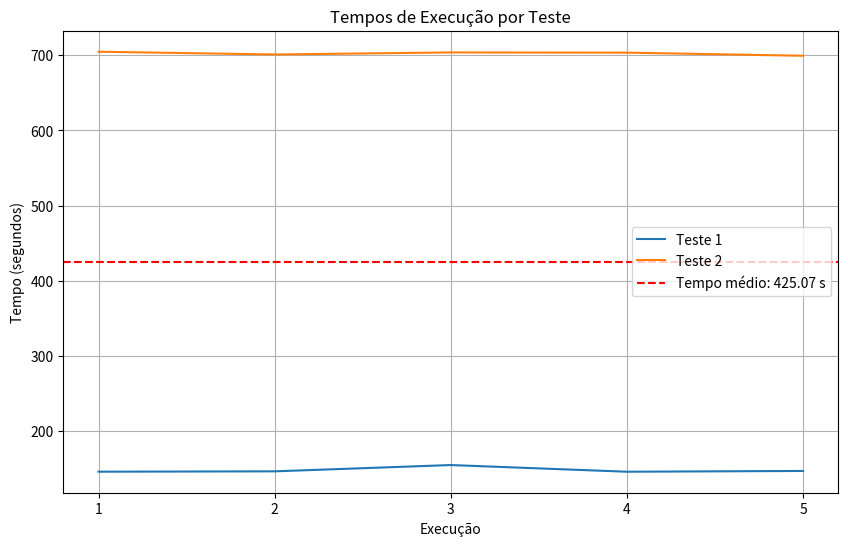
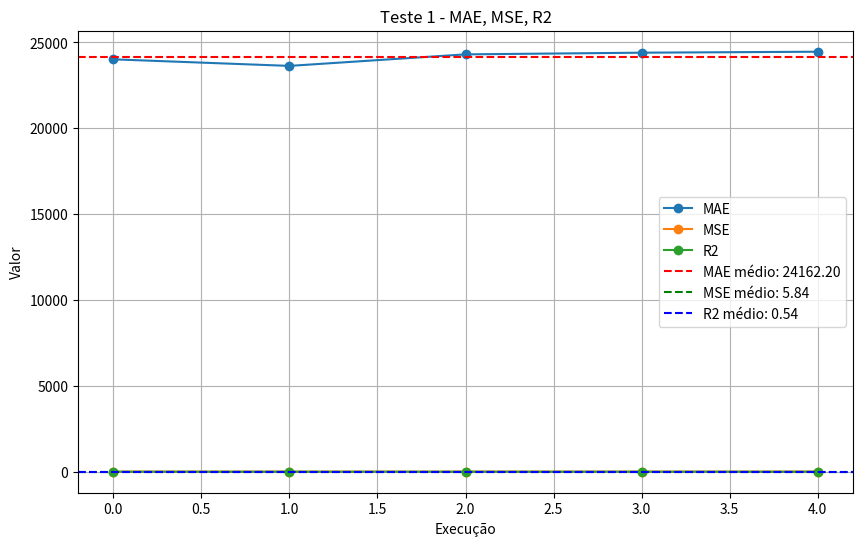
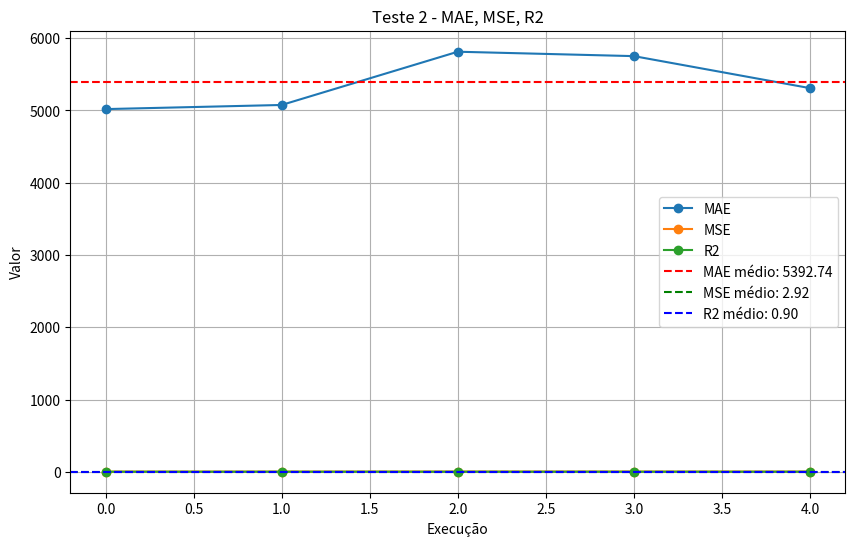

Write the Python code that produced these figures, in order.
import re
import matplotlib.pyplot as plt

# Função para extrair os valores do texto
def extrair_valores(texto):
    # Expressões regulares para encontrar os valores
    teste_pattern = r"Teste (\d+):"
    tempo_pattern = r"Elapsed Time: (\d+\.\d+) seconds"
    mae_pattern = r"MAE: (\d+\.\d+)"
    mse_pattern = r"MSE: ([\d+\.]+e?-?\d+)"
    r2_pattern = r"R2: (\d+\.\d+)"

    # Procura por padrões no texto
    teste_match = re.search(teste_pattern, texto)
    tempo_match = re.findall(tempo_pattern, texto)
    mae_match = re.findall(mae_pattern, texto)
    mse_match = re.findall(mse_pattern, texto)
    r2_match = re.findall(r2_pattern, texto)

    # Se não encontrar algum valor, retorna None
    if teste_match is None or tempo_match is None or mae_match is None or mse_match is None or r2_match is None:
        return None

    # Extrai os valores encontrados
    teste = int(teste_match.group(1))
    tempos = [float(tempo) for tempo in tempo_match]
    maes = [float(mae) for mae in mae_match]
    mses = [float(mse) for mse in mse_match]
    r2s = [float(r2) for r2 in r2_match]

    return teste, tempos, maes, mses, r2s

# Função para plotar os gráficos de tempos de execução
def plotar_grafico_tempo(testes, tempos, populacao):
    plt.figure(figsize=(10, 6))
    for i, (teste, tempo) in enumerate(zip(testes, tempos), start=1):
        plt.plot(range(1, len(tempo) + 1), tempo, label=f"Teste {teste}")

    # Calculando o tempo médio de execução
    tempos_concatenados = [tempo for lista_tempos in tempos for tempo in lista_tempos]
    media_tempo = sum(tempos_concatenados) / len(tempos_concatenados)
    plt.axhline(y=media_tempo, color='r', linestyle='--', label=f"Tempo médio: {media_tempo:.2f} s")

    plt.xlabel("Execução")
    plt.ylabel("Tempo (segundos)")
    plt.title("Tempos de Execução por Teste")
    plt.xticks(range(1, max(len(tempo) for tempo in tempos) + 1))
    plt.grid(True)
    plt.legend()

    plt.savefig("tempos_execucao.png")
    plt.close()

# Função para plotar os gráficos das métricas (MAE, MSE e R2)
def plotar_grafico_metricas(teste, maes, mses, r2s):
    plt.figure(figsize=(10, 6))
    plt.plot(maes, label="MAE", marker='o')
    plt.plot(mses, label="MSE", marker='o')
    plt.plot(r2s, label="R2", marker='o')

    # Calculando as médias das métricas
    media_mae = sum(maes) / len(maes) if maes else 0
    media_mse = sum(mses) / len(mses) if mses else 0
    media_r2 = sum(r2s) / len(r2s) if r2s else 0

    # Plotando as linhas das médias
    plt.axhline(y=media_mae, color='r', linestyle='--', label=f"MAE médio: {media_mae:.2f}")
    plt.axhline(y=media_mse, color='g', linestyle='--', label=f"MSE médio: {media_mse:.2f}")
    plt.axhline(y=media_r2, color='b', linestyle='--', label=f"R2 médio: {media_r2:.2f}")

    plt.xlabel("Execução")
    plt.ylabel("Valor")
    plt.title(f"Teste {teste} - MAE, MSE, R2")
    plt.grid(True)
    plt.legend()

    plt.savefig(f"teste_{teste}_metricas.png")
    plt.close()


# Texto fornecido
texto = """
Teste 1:
Elapsed Time: 145.541 seconds
Fit: 35355.2
path: 902 46 704 740 972 705 971 746 77 80 272 736 801 137 248 786 917 48 963 680 271 267 738 328 556 319 321 320 464 776 194 549 512 469 888 819 961 824 345 551 958 780 382 162 269 333 337 334 916 717 964 831 718 196 439 409 849 501 433 756 71 757 739 970 97 688 505 975 550 49 662 965 299 342 344 353 434 621 185 832 294 428 349 136 249 532 496 749 731 737 503 735 491 490 47 329 352 390 778 642 89 557 41 851 754 605 919 106 687 472 220 221 838 463 462 876 100 164 374 885 86 313 326 378 9 561 645 604 258 379 814 617 641 785 366 898 663 166 445 945 170 244 245 571 665 187 486 372 881 52 453 102 646 42 45 726 552 63 952 241 873 148 948 359 593 595 511 594 807 775 592 405 946 734 949 597 6 813 2 913 788 789 795 560 50 870 855 866 547 790 517 708 408 516 591 316 308 815 55 7 356 300 3 198 939 124 886 8 12 147 779 692 679 11 676 207 741 311 628 911 690 697 806 35 440 125 199 694 904 714 280 703 767 576 773 246 742 540 179 848 840 875 520 139 398 208 310 110 0 920 373 160 227 26 862 357 182 929 94 116 112 174 293 443 940 601 910 465 369 747 425 653 380 599 500 816 40 542 905 606 938 782 921 427 393 722 232 526 836 699 471 943 284 298 128 504 460 51 685 684 871 883 887 62 912 192 338 180 183 650 178 176 61 36 637 181 944 130 247 305 91 565 914 386 387 307 217 309 805 745 315 863 165 422 760 954 104 951 255 908 323 765 27 632 947 411 264 656 341 370 596 610 799 769 766 657 841 68 608 839 257 64 184 797 458 527 622 474 833 355 716 966 820 487 229 654 900 395 406 37 32 973 31 880 135 586 477 479 585 712 590 538 896 282 719 20 335 114 402 744 671 396 343 223 140 58 668 522 88 468 84 83 541 54 821 721 82 14 554 962 825 810 817 955 640 894 515 287 959 578 579 19 404 228 715 441 827 525 543 837 400 240 763 159 195 689 802 153 495 843 437 383 13 723 720 969 829 968 828 118 664 23 673 451 783 666 670 612 202 265 361 412 936 499 296 122 375 214 347 285 787 429 385 384 529 90 834 18 677 686 276 252 324 325 231 830 230 611 583 528 330 157 598 76 915 126 774 268 203 457 57 105 607 485 336 121 584 242 364 492 358 483 362 169 751 536 733 156 884 251 728 869 909 698 892 473 371 752 168 498 235 638 317 171 818 620 5 639 956 172 618 616 534 238 812 615 906 523 66 224 658 189 201 452 691 426 777 367 570 111 702 693 288 602 459 700 624 158 430 587 546 101 442 771 455 17 791 446 519 28 401 569 454 854 941 145 146 674 340 81 44 539 513 930 793 872 59 518 292 564 216 847 508 291 346 748 10 289 155 643 212 682 651 846 845 942 484 213 117 261 835 197 755 435 514 796 794 750 544 151 764 127 431 530 589 681 306 809 580 74 627 822 22 631 770 432 38 874 466 922 709 710 867 266 239 389 857 655 784 476 222 707 614 143 103 927 211 861 860 394 152 507 600 254 131 154 928 725 138 332 188 581 575 772 497 456 243 263 743 626 392 895 879 877 1 924 729 730 548 290 758 419 278 277 177 190 417 416 253 236 237 420 925 636 652 186 410 633 923 29 918 418 899 376 630 69 649 926 878 683 161 449 87 667 672 706 312 537 107 931 800 448 811 582 113 115 438 859 67 34 56 144 33 568 250 634 753 844 868 768 274 781 976 858 350 388 85 978 60 979 95 96 489 24 488 215 297 414 574 977 890 444 903 588 450 273 856 377 119 761 762 732 792 613 200 727 853 301 950 506 314 283 461 675 132 175 331 407 625 436 563 826 803 629 295 256 149 960 678 660 25 659 470 4 129 133 218 141 365 475 304 882 524 415 303 701 39 53 16 553 759 399 381 302 98 120 360 623 391 354 502 339 907 75 167 562 558 935 635 842 937 163 225 209 210 865 577 661 234 226 403 533 891 233 193 43 327 72 65 901 808 322 724 279 447 535 70 191 934 150 823 804 219 566 567 669 493 494 205 933 368 413 695 696 481 204 275 123 423 363 270 424 509 510 573 572 932 99 531 134 397 281 259 619 852 173 953 351 889 850 318 521 545 798 421 555 262 864 108 109 644 893 93 957 92 467 482 647 206 142 897 30 15 967 79 286 348 73 260 711 78 713 648 609 974 478 480 21 559 603
MAE: 24015.2
MSE: 5.76729e+008
R2: 0.538613

Elapsed Time: 146.009 seconds
Fit: 34972.3
path: 614 211 927 222 103 182 243 631 931 112 116 759 415 393 446 17 448 357 174 98 218 502 438 563 558 625 935 803 321 320 67 324 252 533 977 283 596 954 659 960 390 737 724 233 230 231 834 193 450 349 34 808 136 491 503 574 322 781 215 761 646 461 102 42 856 544 764 63 853 200 871 314 506 685 370 769 766 657 388 976 557 41 858 89 762 453 727 873 552 514 912 913 2 790 866 463 462 876 326 591 308 316 511 594 595 807 775 734 593 100 164 45 948 359 6 597 949 9 815 300 560 379 885 408 726 883 887 350 792 634 24 979 489 488 610 95 96 64 964 654 532 273 588 20 916 402 731 903 778 447 901 149 319 328 611 512 549 515 776 364 695 205 204 492 201 658 70 528 670 421 382 819 451 262 825 888 824 206 88 668 522 467 468 58 54 482 396 894 347 469 551 18 271 118 680 23 267 554 223 864 962 82 786 963 801 80 525 15 543 30 13 437 109 108 721 142 272 821 958 955 619 171 639 84 640 787 545 194 358 412 413 361 620 618 616 852 5 953 168 214 429 121 336 485 57 483 936 173 534 498 499 238 259 536 235 733 158 624 397 493 859 219 494 567 566 523 850 318 385 798 669 457 693 424 101 932 113 115 702 191 570 774 111 157 811 75 436 209 309 234 217 908 323 623 225 226 865 163 165 951 129 632 28 836 132 519 391 120 141 577 863 365 805 175 422 661 133 331 315 407 635 295 279 276 891 325 629 535 56 678 444 890 144 25 250 660 274 868 799 60 978 608 85 642 68 257 294 342 715 662 159 195 49 299 757 756 474 409 480 965 240 763 711 477 479 135 609 478 974 406 880 37 820 353 717 65 72 184 839 841 43 47 414 297 327 352 428 249 329 114 833 229 487 831 501 559 355 185 71 797 433 622 527 395 458 966 716 490 496 735 434 621 713 849 348 837 586 896 282 688 902 153 495 828 829 968 719 723 720 441 664 48 802 689 704 969 46 538 260 550 286 971 975 505 740 73 78 585 590 712 32 648 973 31 21 603 832 439 843 739 970 705 972 196 718 900 749 269 333 404 19 228 677 334 335 337 162 897 746 383 827 97 400 344 686 583 744 578 830 673 671 666 529 556 368 66 607 105 375 281 751 169 362 296 909 696 224 464 738 150 823 826 804 777 256 562 791 76 167 188 915 800 793 518 882 872 44 425 369 710 466 922 784 26 208 878 924 683 548 626 771 772 455 22 94 497 456 572 507 190 410 918 177 416 728 698 818 92 351 172 956 93 893 343 345 810 644 647 957 889 83 812 615 780 317 638 906 384 122 584 612 521 783 14 555 137 736 140 79 967 917 77 248 541 961 817 285 959 579 90 287 330 844 33 753 768 264 656 341 681 851 580 914 360 699 443 292 381 399 53 39 553 380 40 601 600 442 420 602 156 509 933 288 473 869 265 202 134 531 430 426 587 263 582 907 139 398 857 432 867 179 747 465 599 862 707 310 290 373 537 758 895 278 254 236 29 69 630 417 418 633 649 923 253 877 237 186 636 926 277 920 729 730 154 152 392 925 652 376 899 879 131 510 546 573 459 419 700 99 423 363 270 275 123 691 481 242 203 371 892 752 251 884 189 268 126 452 598 934 367 575 581 332 232 16 701 722 303 427 354 745 937 403 4 255 460 127 372 187 898 517 192 838 50 220 356 645 147 125 35 124 198 941 291 212 261 835 794 62 301 950 754 796 755 445 665 870 789 813 814 788 148 708 241 374 592 55 946 313 7 405 86 561 221 605 767 714 280 687 703 401 641 454 576 854 785 919 378 258 617 366 244 945 795 547 855 338 773 146 472 106 939 886 440 569 145 74 117 486 484 155 627 651 289 305 130 942 346 846 845 504 943 213 682 809 471 10 847 216 293 524 526 386 387 307 339 210 842 568 675 470 732 760 119 104 411 765 377 613 151 52 51 684 947 589 565 508 298 284 170 674 247 806 3 604 516 952 750 435 663 197 306 59 822 475 302 304 27 431 530 571 881 245 166 128 944 246 340 91 650 741 692 8 199 12 694 207 779 690 311 178 637 11 697 904 679 676 176 564 542 816 770 38 539 606 239 848 840 874 513 921 449 312 706 110 1 0 227 860 861 394 107 743 725 928 929 138 930 500 910 748 183 180 181 628 742 36 911 905 61 81 540 643 653 940 520 875 389 782 938 709 266 143 161 87 672 667 160 476 655
MAE: 23632.3
MSE: 5.58486e+008
R2: 0.543371

Elapsed Time: 154.385 seconds
Fit: 35644.1
path: 64 47 749 491 503 574 136 447 808 778 954 781 25 274 250 753 209 175 805 218 365 386 809 284 486 460 117 244 870 866 560 605 645 604 561 50 445 245 372 682 360 28 623 132 908 255 745 656 699 471 564 443 840 848 500 399 380 94 303 116 174 882 701 518 216 816 601 44 36 674 340 748 565 847 651 846 289 292 40 542 369 606 540 874 432 38 770 759 553 232 425 940 643 627 504 261 213 580 187 338 898 197 411 51 62 151 301 597 948 359 6 514 435 881 571 663 463 814 795 192 912 2 517 788 913 796 665 221 919 280 767 703 714 379 258 617 785 547 789 790 813 838 220 855 170 945 166 366 676 106 8 637 11 679 207 61 944 298 74 128 10 247 305 845 291 81 91 484 519 524 446 307 112 929 138 921 655 857 389 239 922 710 476 667 878 706 394 771 455 772 263 167 188 575 861 211 928 860 725 131 626 573 572 417 416 177 877 879 253 418 190 923 376 926 186 392 510 111 357 22 931 415 53 942 943 508 155 905 742 181 183 628 311 779 147 198 886 124 176 806 939 440 125 199 576 401 454 641 854 773 145 941 569 472 687 3 35 904 180 178 690 694 650 741 697 911 12 692 146 130 246 346 212 914 306 127 431 589 851 530 52 685 646 684 947 764 835 765 681 323 661 226 210 133 59 304 302 872 293 39 526 836 475 387 120 141 822 391 309 842 598 934 126 157 332 448 243 497 456 570 76 75 339 17 631 862 427 793 107 600 895 743 290 154 237 729 730 236 636 630 649 410 652 925 918 537 254 459 587 367 70 191 859 492 219 464 738 512 549 894 347 556 811 791 502 907 438 163 165 315 422 264 341 104 283 461 388 42 41 856 102 613 760 976 557 726 727 63 200 853 544 45 552 807 326 86 516 374 876 356 55 815 316 308 164 734 593 313 775 462 949 241 100 592 591 946 7 405 300 378 9 511 594 595 408 148 885 708 950 952 873 750 755 754 794 887 871 883 377 642 762 761 596 453 506 370 314 858 68 839 24 979 60 841 89 732 792 119 675 660 659 407 804 803 826 558 563 562 635 937 868 634 4 129 951 27 632 470 215 489 488 444 678 56 34 90 230 830 834 579 578 744 335 337 664 267 555 736 543 967 740 705 972 689 704 73 78 849 31 135 590 37 662 831 686 228 404 402 114 49 970 720 827 13 897 746 968 828 30 15 286 97 159 739 969 719 383 79 917 963 554 786 137 962 821 272 142 248 14 824 888 522 88 343 396 285 523 105 607 358 202 368 702 123 363 270 481 413 361 498 172 54 889 647 644 668 468 108 58 482 82 223 206 864 140 721 109 819 958 469 345 961 382 640 850 318 541 467 83 639 317 852 818 957 893 171 584 375 485 242 205 869 296 265 57 483 412 619 616 638 493 494 529 231 233 583 162 271 23 18 287 551 385 787 780 810 817 825 906 955 384 429 669 798 421 515 66 194 214 122 336 121 5 238 953 351 92 93 84 615 776 364 812 618 534 173 956 620 499 168 371 268 203 204 693 423 933 99 101 546 442 509 473 700 884 602 158 624 612 545 521 566 567 325 324 150 67 823 625 577 217 331 863 777 935 354 98 393 381 16 722 465 910 653 513 539 938 160 924 69 633 29 899 920 110 0 1 161 683 152 373 507 277 278 548 927 26 222 208 139 398 784 709 143 310 227 707 930 599 179 520 782 747 875 466 87 449 266 867 103 614 312 672 182 800 581 932 758 419 420 156 728 691 275 189 658 201 909 397 695 698 169 936 224 696 457 733 251 235 362 259 536 751 752 281 892 288 424 531 582 915 452 774 115 426 430 134 113 436 319 321 629 279 535 252 144 568 844 403 225 865 234 768 33 901 588 20 118 48 262 680 677 783 333 342 756 757 820 717 353 185 433 474 480 501 713 603 712 585 648 32 406 409 880 973 21 559 621 434 355 966 229 487 833 916 334 269 611 959 528 451 671 666 673 670 256 276 891 533 320 295 328 330 737 273 532 249 390 322 903 724 731 193 450 149 349 735 964 414 977 85 890 608 350 769 657 766 95 978 799 960 610 43 490 715 19 329 327 352 297 72 65 458 184 527 622 477 974 479 586 260 282 896 609 478 538 723 441 437 829 344 965 439 196 832 299 428 654 718 294 496 900 716 71 495 843 195 400 837 153 802 763 975 505 971 688 902 348 46 550 77 80 801 525 711 240 797 395 257 96
MAE: 24304.1
MSE: 5.90692e+008
R2: 0.535073

Elapsed Time: 145.502 seconds
Fit: 35741.6
path: 513 179 44 81 247 340 10 346 674 748 940 628 905 742 911 606 910 465 53 443 759 542 40 399 710 520 239 653 875 160 466 922 389 432 874 857 784 782 266 476 449 672 707 208 927 211 931 793 339 446 307 133 577 218 217 863 475 502 354 562 558 935 563 625 209 210 865 225 661 4 255 908 175 309 907 631 17 22 357 107 131 410 416 417 177 254 394 928 860 373 290 706 861 879 730 729 630 277 926 190 420 419 546 101 270 774 123 268 205 204 481 932 702 75 76 811 436 872 216 59 391 132 623 765 323 127 306 471 836 360 166 170 366 898 785 244 854 284 261 486 484 504 943 508 565 292 601 553 380 599 398 182 138 929 840 747 381 293 882 701 518 304 302 98 331 315 226 753 90 330 738 67 324 252 891 533 33 844 868 768 274 634 568 635 842 403 407 234 745 781 660 675 250 56 659 954 678 799 642 25 470 322 390 136 731 327 297 95 979 488 215 43 841 65 64 47 96 977 808 778 273 749 19 269 817 469 787 906 850 169 121 385 955 640 384 936 105 523 512 549 515 421 894 285 818 467 140 786 14 231 230 149 233 349 611 959 670 328 804 823 803 423 134 367 915 531 99 509 288 363 371 728 392 237 758 236 507 920 186 924 253 376 918 633 29 69 649 923 899 925 652 636 877 683 878 1 0 614 667 222 110 867 655 921 497 772 456 455 581 582 575 113 430 700 602 442 459 572 624 156 126 696 203 473 397 251 733 158 884 693 275 691 933 424 224 859 219 202 150 201 214 584 429 122 375 607 281 892 752 296 259 536 751 619 534 172 171 238 869 361 362 235 412 413 669 194 66 493 492 364 776 958 223 888 825 647 644 541 108 864 962 88 721 821 262 343 142 137 267 686 20 450 737 295 629 574 735 257 184 832 833 916 249 496 900 964 229 490 503 901 903 447 321 320 319 325 464 494 368 189 556 287 579 529 528 118 723 688 505 286 282 78 763 495 240 603 902 73 538 837 689 740 705 550 46 896 260 704 975 972 970 195 159 802 715 402 428 654 487 621 622 433 434 501 849 474 718 294 831 299 757 400 49 720 719 828 829 664 963 271 680 677 736 746 801 554 555 543 525 971 77 80 15 13 827 30 48 437 441 969 739 843 409 797 71 480 32 973 479 880 585 590 586 478 135 21 712 713 395 406 527 458 37 648 609 974 477 31 711 348 153 662 344 342 965 228 404 744 830 834 276 535 256 279 264 151 197 914 460 663 372 682 212 213 942 246 676 919 645 561 560 462 813 192 571 851 947 754 873 63 552 301 794 2 814 796 755 435 514 788 517 913 912 338 187 580 117 547 258 946 9 775 100 734 516 50 405 463 597 949 374 326 300 876 838 221 703 3 356 55 592 313 604 379 378 280 714 145 773 576 641 944 36 637 904 178 176 679 806 146 305 61 207 697 741 540 91 526 519 386 120 141 387 822 427 500 94 930 770 393 116 232 16 303 570 934 791 658 70 826 167 587 263 448 800 139 332 174 112 415 524 699 643 627 845 846 564 805 365 589 411 431 530 764 665 945 74 941 298 130 128 289 291 847 155 651 722 39 816 369 938 709 143 103 26 227 310 312 154 548 537 418 626 573 725 862 425 848 38 87 161 278 152 895 510 426 743 600 771 243 188 115 111 452 157 438 598 777 191 242 909 698 265 57 695 457 358 485 612 483 336 566 545 521 810 780 957 58 482 83 84 522 668 468 54 109 82 206 961 382 347 673 671 666 567 798 345 893 318 616 852 92 639 351 956 953 173 638 317 93 889 812 168 499 498 620 5 618 615 824 396 819 162 451 551 783 583 578 383 97 968 897 79 967 272 248 917 18 23 335 334 333 337 724 193 532 491 588 34 937 165 163 144 422 951 632 27 871 52 883 681 656 104 377 102 792 890 85 978 60 839 657 858 506 461 283 24 610 489 414 960 444 352 329 559 196 820 114 439 756 353 185 355 716 717 966 72 68 769 761 760 89 613 684 853 887 200 685 62 544 726 727 45 708 511 594 593 595 164 241 308 591 807 316 7 815 952 885 6 948 359 950 51 809 28 129 119 856 762 596 732 388 646 42 608 350 766 370 557 314 976 41 453 341 835 789 790 408 148 750 881 795 245 445 617 870 855 866 220 767 605 86 401 454 472 687 939 198 35 106 440 569 124 125 886 12 199 147 692 311 650 690 779 694 11 8 180 183 181 539
MAE: 24401.6
MSE: 5.95437e+008
R2: 0.53389

Elapsed Time: 146.521 seconds
Fit: 35797.8
path: 156 624 700 758 417 177 419 190 416 278 729 69 730 253 924 29 649 923 236 392 277 926 237 918 925 186 376 652 418 899 410 920 633 630 636 877 154 0 878 879 600 587 774 99 932 509 270 363 423 531 546 772 113 115 157 354 210 309 331 209 937 390 678 732 954 765 27 858 506 200 887 63 685 883 871 314 453 766 976 557 283 960 642 377 596 760 977 85 41 42 370 102 853 727 726 552 544 51 950 873 148 750 301 796 341 62 794 764 589 851 951 660 25 422 255 792 761 762 89 890 608 769 657 978 470 407 634 613 646 52 151 4 264 129 908 306 460 944 346 845 846 289 10 486 484 284 117 387 120 175 805 865 577 863 365 471 623 323 132 302 661 225 745 315 234 842 403 635 568 33 781 444 675 799 414 72 60 297 215 654 229 490 64 964 487 294 718 622 621 757 756 439 196 353 820 433 474 501 480 648 797 849 71 185 257 717 716 966 355 559 434 395 527 458 406 880 585 409 37 135 590 348 78 711 712 713 240 763 603 195 843 153 479 282 896 974 478 32 31 973 21 46 286 162 23 18 677 48 267 543 828 30 802 437 79 975 550 505 383 739 609 586 477 260 538 688 740 917 80 77 746 118 97 13 971 248 223 554 555 140 14 272 88 541 206 109 864 668 522 482 893 812 384 825 824 888 810 469 819 817 345 961 551 958 396 783 528 349 832 428 228 450 916 269 680 664 337 335 19 737 588 491 273 65 47 329 352 503 735 327 489 488 574 322 24 979 610 95 839 96 184 900 496 249 532 43 662 73 495 299 287 515 566 57 695 219 859 368 556 274 629 279 295 149 34 56 768 250 659 144 844 256 535 903 808 778 136 724 193 230 231 830 333 20 402 404 49 749 831 833 342 344 965 334 686 114 715 720 969 970 968 829 15 827 972 705 689 704 837 902 719 723 400 159 441 271 262 285 521 317 638 318 780 382 451 963 82 736 967 897 142 801 525 786 579 611 959 549 567 894 666 671 583 529 328 330 66 457 288 205 189 658 70 598 823 150 324 67 452 111 581 575 456 582 702 123 275 268 602 884 204 203 909 869 126 891 868 753 226 163 165 935 307 386 304 822 519 141 391 475 218 217 427 811 430 459 420 626 537 895 254 507 312 683 667 143 310 672 161 160 394 655 389 905 628 247 911 311 697 36 904 61 183 637 11 207 8 176 676 679 35 106 919 605 604 645 220 876 788 789 790 547 855 641 854 366 898 870 244 580 881 372 445 945 245 187 74 298 128 627 216 303 208 1 110 227 614 222 867 782 466 922 938 770 98 526 882 39 606 539 44 748 759 500 138 94 929 139 771 243 26 211 707 927 861 928 573 134 572 548 373 290 152 706 107 131 725 357 862 182 22 631 367 570 931 800 872 443 292 542 910 940 601 212 261 213 682 643 524 564 836 360 632 28 699 809 847 508 565 170 145 338 617 454 866 560 356 258 462 838 50 463 192 197 947 127 431 914 530 411 684 104 119 461 68 841 856 388 350 681 656 835 571 435 514 948 359 814 517 813 2 913 912 755 754 663 665 795 408 775 594 592 591 946 7 308 9 405 86 221 379 378 576 100 807 734 374 241 597 949 6 885 45 708 595 593 516 952 164 511 55 313 326 316 815 561 300 280 714 767 785 472 703 687 401 773 146 124 199 779 12 886 198 3 569 806 465 513 747 425 874 875 857 520 266 415 393 112 38 369 449 87 103 840 848 239 710 709 784 476 921 432 179 155 651 943 504 130 246 340 674 180 166 941 178 939 125 440 147 690 650 741 692 694 742 181 81 305 291 942 91 540 40 653 174 553 232 53 518 816 599 59 722 16 381 293 701 380 399 116 398 930 332 446 793 133 562 558 625 339 907 563 76 75 915 167 502 17 448 188 263 438 791 934 436 804 321 319 325 464 738 90 901 447 731 744 233 834 347 364 421 512 545 787 385 798 194 242 776 493 191 201 224 494 578 673 670 276 320 533 252 803 777 826 691 693 473 424 481 442 510 455 497 860 743 426 101 933 397 728 371 698 752 892 281 259 483 105 523 955 640 850 536 251 5 818 620 168 751 852 619 121 358 612 492 202 696 413 235 238 953 173 534 351 639 616 618 172 171 956 92 93 54 889 615 647 644 957 84 83 58 468 467 137 108 962 721 821 343 669 375 122 584 429 906 214 169 498 499 733 265 296 362 361 412 936 336 607 485 158
MAE: 24457.8
MSE: 5.98183e+008
R2: 0.53321

Teste 2:
Elapsed Time: 704.784 seconds
Fit: 16358
path: 206 223 647 644 957 615 92 84 93 83 888 825 824 721 962 109 108 482 668 467 522 468 88 54 58 541 893 889 812 171 639 351 956 172 173 953 534 5 620 616 238 169 168 412 936 413 362 361 584 375 669 612 265 296 358 57 483 485 105 607 336 66 194 567 566 549 515 512 798 521 523 122 121 214 429 850 906 385 787 384 640 955 545 469 780 958 810 317 318 638 852 818 619 618 499 498 235 751 536 752 892 281 259 698 909 869 371 397 251 728 733 156 624 158 602 700 288 884 275 473 202 224 859 219 464 189 368 242 494 492 364 493 457 695 696 203 205 204 481 693 691 268 123 270 423 933 424 363 932 99 509 531 546 459 442 101 573 572 420 419 758 626 392 236 237 277 926 729 730 924 253 923 649 630 29 69 417 177 416 190 186 652 925 918 636 376 410 899 418 633 879 877 920 110 0 1 154 152 895 278 537 254 548 290 373 507 131 510 600 743 107 725 860 861 928 497 357 455 771 456 772 243 448 22 17 631 427 800 931 174 116 112 303 415 393 332 793 94 862 139 398 921 476 655 857 747 425 520 369 539 606 905 44 540 91 748 340 247 773 941 145 146 181 61 183 180 81 674 305 130 246 10 155 289 346 291 942 284 261 682 580 460 213 212 117 484 486 943 508 504 845 846 651 847 627 565 564 643 216 292 40 816 542 601 465 940 910 653 513 179 848 840 432 38 874 875 389 239 782 938 709 710 922 466 160 161 672 683 878 706 310 312 667 143 394 227 614 103 222 449 87 784 266 867 26 707 211 927 208 182 929 138 770 930 500 599 399 380 381 759 553 232 293 39 53 16 443 722 701 882 872 526 524 518 59 822 98 304 302 387 386 475 141 120 391 805 365 217 218 307 133 210 209 354 502 75 76 811 188 167 263 581 575 582 587 430 426 115 111 113 134 702 774 157 367 915 570 598 126 452 191 658 201 776 556 67 70 150 803 804 823 826 625 562 558 563 842 935 777 436 438 934 791 907 446 339 937 635 403 868 407 163 165 226 225 234 661 422 315 865 863 309 331 577 175 908 132 623 431 306 632 27 104 377 685 370 976 557 856 42 102 41 613 646 341 684 52 51 151 530 851 947 681 411 656 764 435 192 754 755 796 794 950 301 62 883 887 63 544 871 853 726 727 552 873 45 708 734 313 807 775 593 595 594 511 164 100 815 308 316 592 591 7 9 946 55 326 356 86 876 597 949 885 948 6 359 952 408 148 750 514 912 913 2 241 374 516 405 300 561 379 378 919 258 605 645 604 221 220 560 280 714 767 3 472 703 687 401 569 939 440 106 198 886 35 124 125 12 147 199 692 694 779 690 650 741 36 742 628 911 311 697 11 637 8 207 178 176 676 679 806 904 576 454 641 785 547 838 463 462 517 788 790 789 795 855 813 814 50 870 866 617 945 445 245 244 366 898 854 74 128 298 944 166 170 338 187 665 663 372 835 571 881 197 589 809 914 127 471 699 519 836 360 28 323 765 264 129 951 255 4 745 634 753 33 844 768 568 144 250 274 659 660 56 675 678 25 470 954 732 119 792 761 760 762 596 461 283 453 314 506 200 858 766 769 839 841 68 657 350 388 89 642 608 978 60 488 489 979 610 24 414 799 85 977 890 960 444 781 295 279 629 256 891 276 252 533 325 324 320 321 319 535 149 901 903 322 778 808 34 447 737 724 731 349 588 428 532 249 136 273 450 834 193 233 231 8302230 90 611 959 528 578 579 583 744 269 334 333 337 335 664 437 441 715 965 344 342 756 757 439 299 718 294 832 833 831 65 64 257 184 72 95 96 215 43 47 297 327 352 329 574 390 503 491 735 490 749 114 496 964 229 654 900 487 966 717 716 355 353 71 196 622 621 433 434 820 185 458 395 406 880 31 32 973 478 974 609 135 37 480 648 849 501 797 409 527 559 474 603 240 763 153 802 495 843 705 740 688 97 550 975 13 30 15 801 736 77 80 79 897 967 746 525 543 917 248 142 272 137 140 554 555 821 864 82 262 382 451 783 48 677 19 20 916 402 404 228 686 49 400 662 348 73 78 711 713 712 21 477 479 590 586 585 260 538 896 282 837 902 195 159 970 739 704 689 972 46 505 286 971 719 723 969 720 383 828 827 829 968 118 680 271 23 18 267 963 786 14 162 330 328 529 738 670 287 671 673 666 551 347 894 421 285 817 819 343 345 396 961
MAE: 5017.99
MSE: 2.51802e+007
R2: 0.905898

Elapsed Time: 701.108 seconds
Fit: 16415
path: 870 560 221 220 50 838 814 813 462 463 788 789 790 2 517 192 912 750 552 883 887 727 726 544 151 530 681 632 27 656 411 377 104 732 642 762 119 792 596 760 761 283 461 388 858 657 766 769 841 839 68 96 95 257 72 64 65 215 979 24 488 610 489 60 978 890 85 977 444 960 414 799 89 350 608 856 613 646 41 42 102 557 976 370 506 453 314 200 853 871 685 52 51 341 684 264 129 4 951 255 745 422 634 274 660 659 25 954 470 678 675 781 34 322 390 808 778 903 901 149 588 136 273 737 731 724 349 532 249 503 574 329 352 327 297 47 43 491 735 490 496 900 964 487 654 229 184 717 716 966 718 434 433 621 622 527 559 196 71 474 409 458 395 37 31 973 648 32 480 797 406 880 478 609 135 974 501 849 713 712 711 78 73 590 585 586 477 479 21 603 763 240 495 843 802 153 348 837 538 260 896 282 902 159 195 49 756 439 757 662 400 739 970 723 969 720 719 97 704 689 705 688 740 972 46 505 550 975 286 971 77 80 746 543 525 383 829 828 968 827 13 30 15 801 137 140 272 142 248 897 967 79 917 736 554 555 962 821 82 206 223 864 721 109 108 482 825 958 888 824 345 343 262 14 786 963 267 48 162 18 271 23 680 677 664 118 437 441 965 344 342 715 228 404 402 114 299 294 355 185 820 353 832 831 833 749 428 450 916 19 20 686 337 334 335 333 744 269 830 834 230 233 231 90 193 447 629 279 295 535 256 891 252 276 533 324 325 320 319 321 67 150 70 658 202 191 598 777 935 558 826 803 804 823 791 436 438 934 625 563 562 842 937 635 403 407 753 868 33 844 768 250 56 568 144 163 165 661 225 226 234 315 865 863 908 323 765 132 360 623 28 809 914 589 306 431 127 471 699 504 943 508 564 643 565 443 292 759 381 380 399 38 398 182 139 138 929 867 921 655 432 770 930 599 816 40 910 513 653 940 155 289 10 942 291 130 247 305 346 748 465 601 542 216 722 303 701 553 232 293 16 39 53 415 393 500 94 862 456 772 771 455 497 725 107 743 546 101 134 531 430 426 575 587 774 452 126 76 811 75 157 570 915 367 111 113 115 702 270 423 933 363 424 288 509 99 932 123 268 275 457 695 696 242 219 224 368 189 859 201 556 328 330 529 783 579 578 583 611 528 959 287 670 738 776 464 493 364 494 492 566 798 194 66 567 421 512 515 549 894 285 469 819 817 551 347 382 671 666 673 451 961 396 810 780 893 318 638 906 850 317 889 812 957 615 647 644 88 668 467 468 522 54 58 83 84 541 92 93 171 351 956 172 639 852 818 620 616 619 618 953 173 238 534 5 235 498 499 361 362 259 536 751 752 168 169 936 412 584 375 121 122 214 429 787 640 385 955 384 523 521 545 485 336 607 105 612 669 483 57 358 296 265 413 281 892 733 728 251 397 371 698 869 909 203 205 204 481 691 693 473 884 156 158 624 602 700 442 573 572 459 510 600 582 581 243 263 188 167 448 931 800 631 17 22 446 339 502 907 354 209 210 133 805 365 120 141 391 217 218 175 309 331 577 307 475 836 519 387 386 822 98 302 304 524 526 59 518 882 872 427 793 112 116 174 332 357 861 928 860 211 208 927 26 103 222 707 227 394 131 626 254 537 278 895 0 110 1 507 290 373 548 392 419 420 758 177 416 190 636 186 918 925 652 410 376 418 899 69 29 923 633 926 237 236 417 920 730 729 277 649 630 924 253 879 877 152 154 683 878 672 667 706 310 312 614 143 161 160 87 449 266 476 784 710 709 922 466 938 389 857 782 520 179 848 239 874 875 840 425 747 369 539 606 905 44 540 91 340 742 628 911 311 741 650 690 779 147 124 125 199 12 886 440 939 198 679 676 35 806 106 401 472 687 703 3 919 714 767 280 576 854 569 904 178 176 8 207 11 637 694 692 697 61 36 183 181 180 81 674 145 146 941 773 128 246 651 846 845 847 627 117 284 484 486 261 212 213 682 580 460 372 187 245 945 445 166 170 944 298 74 338 366 898 244 617 641 454 866 855 795 665 663 881 913 514 435 796 794 755 754 571 835 197 947 851 764 62 63 301 950 873 148 408 45 952 6 359 948 885 597 949 876 374 734 775 807 313 591 592 561 300 326 9 7 946 55 316 308 815 593 595 594 511 164 100 708 241 516 405 86 356 379 378 605 604 645 258 785 547
MAE: 5075.05
MSE: 2.57561e+007
R2: 0.904414

Elapsed Time: 703.846 seconds
Fit: 17151.9
path: 164 100 708 241 374 405 280 714 767 3 569 773 178 176 904 36 181 180 61 697 694 692 886 939 198 106 687 703 472 401 919 378 379 561 300 86 356 605 645 604 258 220 560 221 838 795 445 945 244 898 366 617 855 870 866 245 170 338 166 682 187 197 835 372 881 571 663 665 789 788 790 517 192 435 755 754 794 796 950 301 764 62 544 63 727 726 552 887 883 871 853 685 314 453 976 858 506 200 41 102 42 283 461 856 557 370 350 388 732 25 144 250 274 56 678 675 659 660 568 844 768 33 629 295 279 447 330 529 611 528 959 287 783 578 579 583 90 230 233 231 193 830 834 744 337 335 269 333 334 673 666 671 162 18 680 677 48 23 963 801 543 525 746 77 80 967 897 79 917 736 248 142 272 482 467 668 522 468 88 58 54 644 84 83 647 541 93 92 172 639 171 956 351 953 173 534 5 852 818 616 618 620 619 499 498 238 235 169 168 752 869 909 265 296 57 358 375 584 936 412 362 612 483 485 607 105 336 122 121 955 787 640 429 214 385 384 906 317 318 638 850 812 889 893 615 957 825 888 824 864 345 343 262 140 137 721 108 109 821 962 206 82 223 554 555 14 271 267 786 827 828 13 968 829 720 719 97 739 970 969 723 49 686 19 228 965 439 757 756 495 153 902 689 46 740 688 704 972 705 159 195 843 802 400 837 348 282 896 78 73 603 240 763 711 712 713 849 501 648 880 406 395 458 527 409 797 480 37 32 31 973 479 477 590 585 586 21 478 135 974 609 260 538 505 975 550 286 971 15 30 383 118 664 437 441 662 621 622 433 434 820 355 474 559 71 196 344 342 114 715 20 450 349 916 402 404 831 833 832 749 428 496 735 490 47 43 329 327 352 574 503 491 249 532 273 136 808 778 737 724 731 588 901 903 149 34 256 535 252 533 276 891 319 320 321 325 324 556 67 823 804 803 826 791 934 438 702 123 268 189 368 224 492 364 493 669 523 545 521 958 810 780 396 382 817 469 819 961 451 551 894 347 285 421 670 512 549 515 567 566 66 194 798 738 328 464 776 219 859 201 658 150 70 126 191 774 452 915 367 113 115 101 442 546 459 572 573 626 510 600 743 419 420 758 237 236 177 416 186 636 410 376 899 418 417 190 652 925 918 630 29 923 649 633 69 926 277 920 392 895 278 254 537 1 0 878 683 879 877 924 253 729 730 154 152 107 131 507 290 548 373 725 928 861 860 182 138 862 139 929 398 432 38 770 930 599 500 332 393 415 399 380 381 553 16 293 53 722 701 39 232 759 816 40 174 112 116 303 98 302 304 307 519 822 386 387 475 391 120 141 133 218 217 805 365 908 323 765 632 27 681 656 411 129 951 4 264 377 104 470 954 781 390 322 414 60 978 979 488 489 610 24 839 766 608 769 657 68 841 95 96 257 65 64 229 964 900 654 487 294 716 966 185 353 299 718 717 184 72 215 297 799 960 444 890 85 977 89 642 596 760 761 762 119 792 613 646 684 341 52 51 151 530 947 851 431 28 471 699 836 524 526 872 518 59 882 94 357 497 456 772 455 771 448 931 800 339 446 793 427 22 631 17 263 243 575 582 581 531 509 99 424 363 423 933 270 473 204 205 203 696 695 457 242 494 202 275 397 733 728 251 751 259 536 892 281 371 413 361 698 884 700 156 624 602 158 288 481 691 693 932 134 430 426 587 188 167 111 570 157 598 625 935 558 563 562 777 436 76 75 811 502 354 907 163 165 661 226 225 234 255 745 422 634 753 407 868 937 635 403 842 209 210 863 577 175 309 331 865 315 132 623 360 306 589 127 914 809 460 580 284 261 117 484 486 212 213 504 508 943 155 651 846 847 845 346 305 247 340 183 81 674 128 944 298 74 246 130 10 289 942 291 748 627 542 643 564 565 216 292 443 601 465 513 910 179 389 857 655 476 266 103 222 867 143 614 26 208 927 211 707 310 312 227 394 706 110 672 667 161 160 87 449 938 782 466 922 709 710 784 921 239 425 747 848 840 874 875 520 653 940 540 91 44 606 539 369 628 905 742 911 311 741 650 690 779 147 199 12 125 124 440 35 637 207 8 11 676 679 806 146 941 145 854 576 454 641 785 547 50 876 463 462 814 813 885 597 2 913 912 514 750 948 6 359 45 873 148 408 952 949 516 313 775 807 734 594 595 593 591 592 316 7 946 55 326 9 308 815 511
MAE: 5811.85
MSE: 3.37776e+007
R2: 0.885183

Elapsed Time: 703.542 seconds
Fit: 17090.9
path: 111 113 774 452 157 167 367 915 430 426 546 134 587 582 581 575 243 448 800 931 446 427 116 112 174 303 882 701 232 553 415 393 39 293 16 722 53 759 380 500 381 399 770 930 599 38 653 513 840 848 332 138 139 94 862 631 22 17 793 59 872 307 577 218 309 331 863 175 865 315 951 4 104 264 255 129 745 422 407 661 234 225 226 209 210 502 354 907 339 133 75 791 598 777 934 438 436 562 558 563 804 803 823 826 67 252 891 276 533 320 319 321 625 935 842 937 635 403 165 163 753 868 844 768 634 470 954 25 659 660 274 144 250 568 33 295 279 629 256 535 56 678 675 781 322 960 444 799 85 977 978 283 461 642 890 732 596 761 762 760 119 792 377 453 314 200 853 883 726 727 506 370 858 766 769 657 68 841 60 489 24 610 488 979 839 608 89 388 350 557 976 856 41 42 102 613 646 684 685 871 51 52 151 544 887 301 950 435 794 796 755 754 873 45 408 952 708 241 374 100 164 511 594 593 595 734 807 775 86 356 405 313 592 591 815 316 308 7 9 946 55 326 300 561 379 378 604 605 645 221 220 258 560 50 838 462 463 876 516 949 597 148 885 2 948 6 359 750 552 63 62 764 530 851 947 341 411 656 681 323 765 132 908 360 365 805 217 141 120 391 386 387 519 699 471 836 475 98 304 302 822 524 526 518 443 292 216 542 565 627 564 643 504 943 508 10 155 845 846 847 651 289 284 261 682 580 914 589 306 632 27 623 431 127 28 809 212 213 484 486 117 291 942 298 944 346 305 340 748 91 674 81 941 247 130 246 128 74 338 166 170 187 665 663 881 795 790 789 788 814 813 517 514 913 912 192 197 571 835 460 372 855 866 870 547 785 854 576 454 445 945 245 617 898 244 366 641 280 767 714 919 3 198 147 12 125 199 124 939 440 886 35 779 690 697 311 650 741 694 692 207 11 8 637 180 181 904 176 61 183 146 145 773 401 703 472 687 569 106 806 679 676 178 36 742 628 911 539 606 369 44 540 905 465 601 816 40 940 910 179 520 425 747 239 874 875 432 389 857 784 922 710 938 709 466 782 476 655 921 867 266 449 87 160 161 143 614 26 227 927 208 211 707 222 103 398 929 182 743 131 510 537 254 626 420 758 419 416 177 417 190 410 418 376 899 925 918 636 186 652 630 69 633 923 29 649 924 253 729 277 730 926 920 895 278 392 236 237 507 548 373 290 154 152 706 672 683 878 877 879 1 0 110 667 312 310 394 861 928 860 107 725 572 573 700 156 158 602 624 884 473 481 733 728 251 371 698 397 281 892 752 235 536 259 751 169 168 499 498 534 953 173 238 5 852 818 616 618 620 619 956 172 351 639 171 93 92 84 83 615 957 812 889 521 545 285 551 382 469 819 817 396 810 958 824 888 345 343 262 961 14 963 786 267 801 664 48 783 451 162 271 18 23 680 677 20 19 686 337 335 334 333 90 231 230 233 830 834 269 583 579 578 744 441 49 662 159 740 704 705 972 689 688 739 970 720 719 969 723 97 195 400 802 843 495 902 348 153 603 763 240 78 73 837 896 282 538 260 585 586 590 477 479 32 31 973 478 609 135 974 713 712 21 711 474 501 849 648 480 797 409 37 880 406 395 458 527 185 717 966 716 487 964 654 900 229 64 184 257 72 95 96 215 65 47 352 327 329 574 414 297 43 735 490 496 294 718 355 820 353 433 434 621 622 559 71 756 757 439 196 299 831 833 832 114 342 965 344 715 437 118 827 829 383 968 828 13 15 30 971 286 46 975 505 550 746 897 77 80 543 525 736 79 967 917 248 140 137 272 142 554 555 82 223 206 864 821 962 721 108 109 647 644 541 54 58 668 88 467 482 468 522 825 780 893 318 317 638 906 787 640 955 384 385 121 375 584 607 336 105 612 485 483 362 413 361 412 936 850 429 214 122 358 57 296 265 909 869 669 523 421 347 894 515 512 549 670 287 671 673 666 611 528 959 529 193 588 390 491 503 273 136 349 249 532 428 749 402 228 916 404 450 737 731 724 778 808 34 149 903 901 447 330 328 324 325 556 738 464 776 493 224 189 368 658 202 268 275 204 203 205 696 457 695 242 859 494 364 66 194 567 566 798 492 219 201 150 70 126 191 693 691 123 702 99 932 424 933 423 363 270 288 509 531 101 442 459 600 497 357 772 455 771 456 263 811 188 76 570 115
MAE: 5750.88
MSE: 3.30727e+007
R2: 0.886776

Elapsed Time: 699.423 seconds
Fit: 16647.9
path: 938 782 710 921 655 26 222 103 707 208 927 211 227 182 139 929 138 398 857 389 239 875 874 432 930 770 332 174 112 116 303 415 393 232 553 399 381 380 500 599 38 848 840 653 513 465 155 845 565 643 564 627 847 651 846 504 508 943 484 486 298 246 128 247 130 305 291 942 10 289 346 674 183 81 628 742 911 905 540 91 340 748 44 606 539 747 425 520 369 179 910 940 816 759 40 601 542 216 292 443 518 59 722 53 16 39 293 701 882 872 98 524 526 302 304 387 386 519 822 699 471 836 360 431 623 632 27 323 765 132 908 577 805 365 863 175 307 141 120 391 217 218 475 28 914 127 580 460 571 835 197 755 796 794 301 950 62 764 754 435 359 948 6 148 952 408 241 949 597 876 405 313 591 592 775 807 374 734 100 594 164 511 593 595 815 316 308 7 946 9 55 326 378 919 280 258 641 454 576 401 3 714 767 472 703 687 569 145 146 941 679 676 198 106 806 904 176 178 11 637 8 207 741 650 311 690 147 199 779 694 35 939 886 440 12 124 125 692 697 36 61 181 180 773 617 785 870 866 855 795 788 789 790 2 885 463 814 813 462 838 547 50 560 220 221 605 604 645 379 561 300 86 356 516 708 45 873 726 552 727 853 506 200 883 887 871 52 51 151 544 63 750 514 912 913 517 192 881 663 665 244 898 366 245 372 187 166 170 945 445 854 338 74 944 284 261 117 212 213 682 809 851 947 530 306 589 656 681 411 264 255 661 407 753 634 745 422 732 642 977 890 85 978 60 799 297 414 329 574 273 503 491 249 532 749 490 496 428 450 916 335 333 337 334 744 269 834 830 231 233 230 90 193 404 402 228 686 19 20 441 965 344 342 196 71 757 756 439 49 723 720 969 719 970 739 704 159 195 843 688 705 689 740 972 30 13 15 543 801 917 248 967 79 897 80 77 746 525 286 971 505 975 550 46 837 896 282 260 538 477 479 153 849 501 480 409 527 458 395 406 880 37 973 478 135 974 609 31 32 648 21 585 590 586 713 712 711 240 603 763 73 78 348 902 400 662 495 802 97 383 968 827 828 829 118 664 437 715 114 832 831 833 299 433 797 474 559 622 621 434 820 185 353 355 718 717 966 716 294 735 65 64 964 900 654 229 487 184 257 72 43 47 352 327 215 96 95 841 839 68 489 24 979 610 488 89 608 769 657 766 858 388 350 856 461 283 792 596 761 762 760 377 119 646 613 102 42 41 976 557 370 453 685 314 684 341 129 4 951 104 470 954 960 444 678 675 322 390 136 349 724 737 731 901 149 447 903 778 808 588 34 781 274 250 144 568 33 868 768 844 660 659 25 56 629 295 279 535 256 252 276 533 891 324 325 328 330 529 611 959 528 583 578 579 783 677 680 48 23 18 162 271 267 963 786 14 555 736 142 272 137 140 554 821 962 223 206 82 864 108 109 721 482 668 467 88 468 522 541 58 54 644 647 93 92 83 84 957 615 889 812 639 172 171 351 956 852 818 317 469 819 817 382 451 673 666 671 287 549 512 515 670 738 566 66 194 523 521 545 214 429 906 640 787 385 384 955 121 122 936 412 362 413 361 57 358 485 483 607 336 584 375 265 296 909 869 884 205 203 204 457 696 695 242 612 776 567 798 421 894 347 285 551 396 345 343 961 262 824 825 888 958 780 810 318 638 893 850 618 620 616 619 5 173 953 534 238 499 498 168 169 235 259 751 536 892 752 281 397 371 698 105 669 493 494 492 364 224 368 189 202 123 693 691 473 275 268 658 191 452 157 570 76 75 188 167 811 436 438 934 448 907 791 598 777 126 70 823 804 826 803 558 563 562 935 625 67 150 201 219 859 464 556 321 319 320 842 403 937 635 165 163 865 225 226 234 315 331 309 209 210 133 354 502 446 339 931 800 631 357 862 94 793 427 17 22 263 575 582 581 587 134 111 115 113 702 774 915 367 243 455 771 456 772 497 430 426 101 531 509 99 932 481 363 423 424 270 933 288 156 158 624 602 251 728 733 700 758 419 420 626 573 572 442 546 459 510 600 743 373 548 507 290 537 254 895 278 392 236 237 417 177 416 899 418 376 410 186 636 652 925 918 190 633 923 69 630 649 29 729 730 926 277 253 920 154 152 924 877 879 110 0 1 878 683 667 672 706 394 725 860 861 928 107 131 312 310 614 143 449 784 476 867 266 87 161 160 466 922 709
MAE: 5307.91
MSE: 2.81739e+007
R2: 0.898345
"""

# População para cada teste
populacao = {1: 31, 2: 67, 3: 103}

# Dividindo o texto em partes separadas para cada teste
testes = texto.split("Teste")

# Inicializando listas vazias para armazenar os tempos de execução de cada teste e as métricas de cada teste
tempos_por_teste = [[] for _ in range(len(testes)-1)]
maes_por_teste = [[] for _ in range(len(testes)-1)]
mses_por_teste = [[] for _ in range(len(testes)-1)]
r2s_por_teste = [[] for _ in range(len(testes)-1)]
testes_num = []

# Iterando sobre cada parte do texto
for i, parte in enumerate(testes[1:], start=1):
    # Extrai os valores de cada parte
    valores = extrair_valores("Teste" + parte)

    # Se os valores forem extraídos com sucesso, armazenar os tempos de execução, métricas e o número do teste
    if valores:
        teste, tempos, maes, mses, r2s = valores
        tempos_por_teste[i-1] = tempos
        maes_por_teste[i-1] = maes
        mses_por_teste[i-1] = mses
        r2s_por_teste[i-1] = r2s
        testes_num.append(teste)

# Plotando o gráfico dos tempos de execução
plotar_grafico_tempo(testes_num, tempos_por_teste, populacao)

# Iterando sobre cada teste e plotando os gráficos das métricas
for teste, tempos, maes, mses, r2s in zip(testes_num, tempos_por_teste, maes_por_teste, mses_por_teste, r2s_por_teste):
    plotar_grafico_metricas(teste, maes, mses, r2s)

print("Gráficos gerados com sucesso!")
